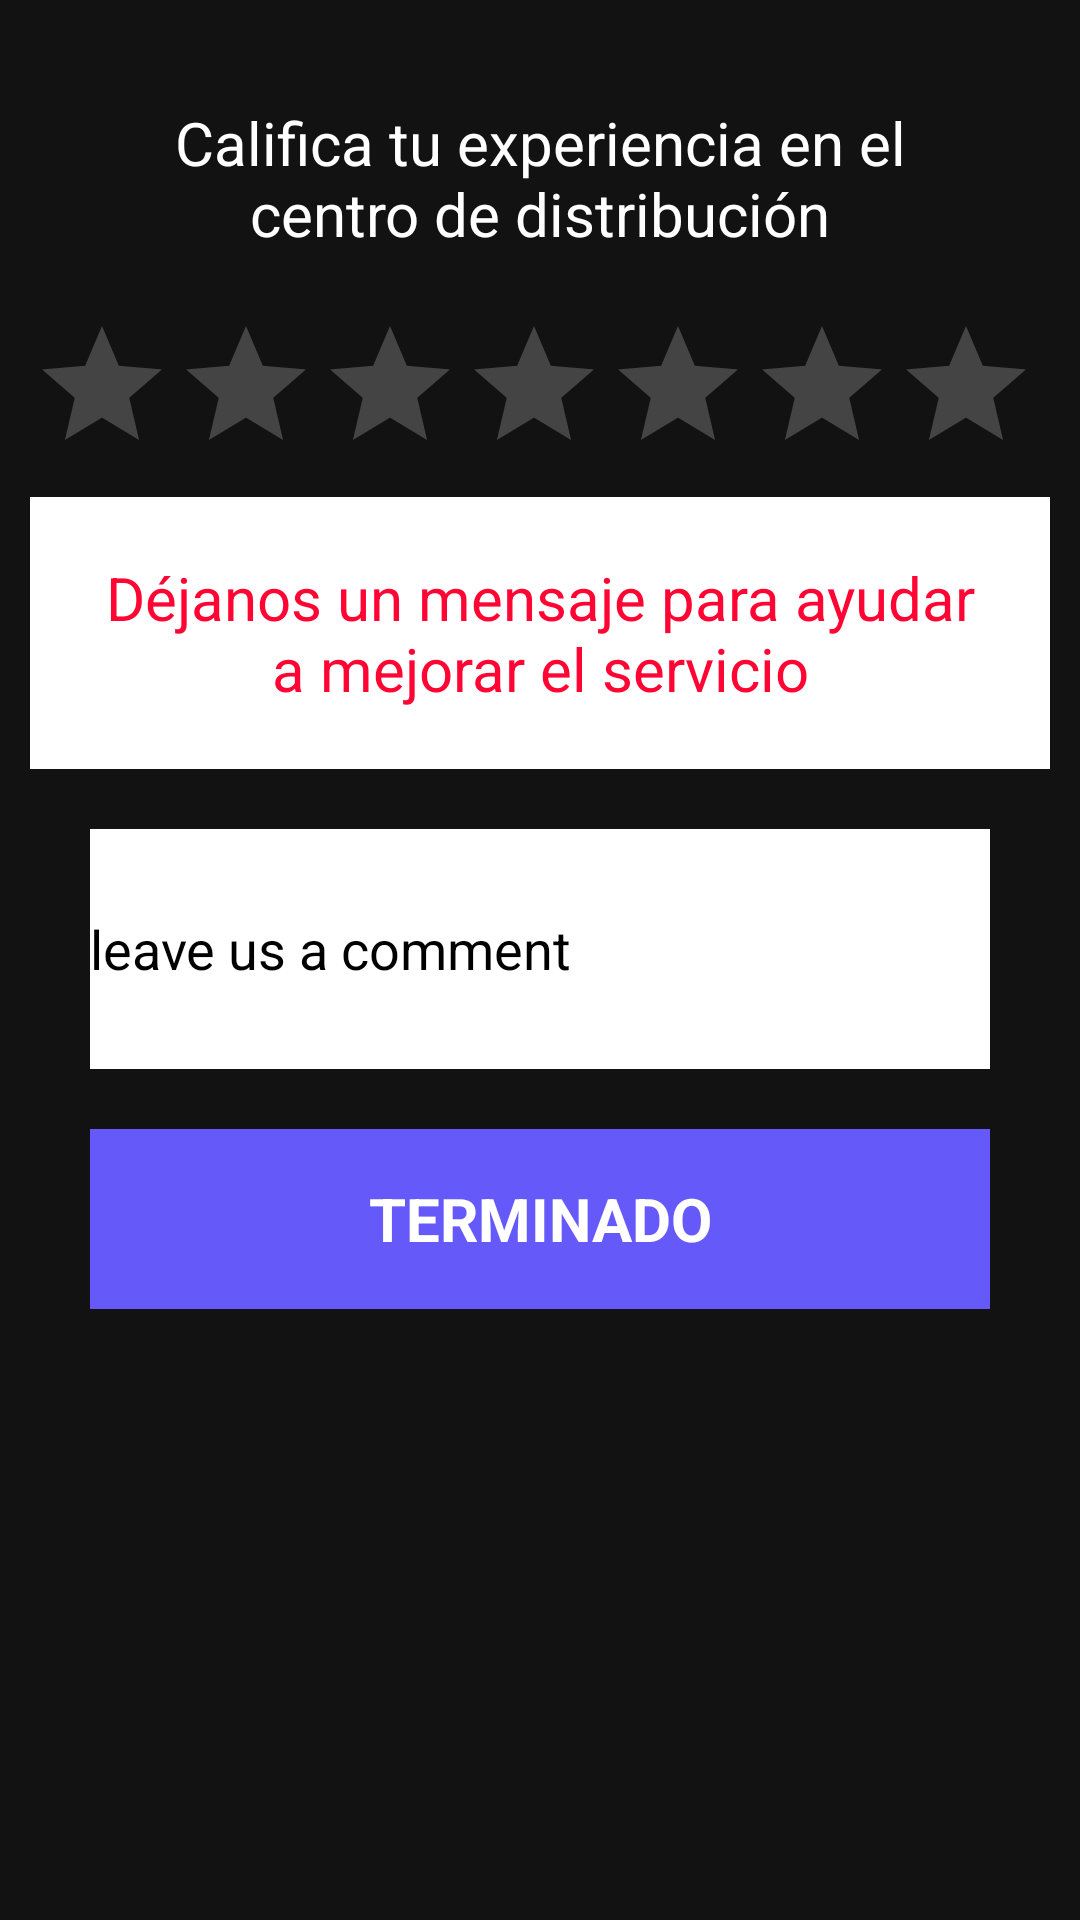

Here is an Android app screen rendered from its layout file. Give the layout XML and the strings, colors and styles it references.
<!-- AndroidManifest.xml: application theme Theme.Map_UI -->
<!-- res/layout/dialog_rate.xml -->
<?xml version="1.0" encoding="utf-8"?>
<androidx.constraintlayout.widget.ConstraintLayout xmlns:android="http://schemas.android.com/apk/res/android"
    xmlns:app="http://schemas.android.com/apk/res-auto"
    android:layout_width="match_parent"
    android:padding="10dp"
    android:layout_height="wrap_content">

    <TextView
        android:id="@+id/textView7"
        android:layout_width="match_parent"
        android:layout_height="wrap_content"
        android:layout_marginTop="4dp"
        android:gravity="center"
        android:padding="20dp"
        android:text="Califica tu experiencia en el centro de distribución"
        android:textColor="@color/white"
        android:textSize="20dp"
        app:layout_constraintEnd_toEndOf="parent"
        app:layout_constraintHorizontal_bias="0.535"
        app:layout_constraintStart_toStartOf="parent"
        app:layout_constraintTop_toTopOf="parent"
        app:layout_constraintVertical_chainStyle="packed" />

    <androidx.appcompat.widget.AppCompatRatingBar
        android:id="@+id/rating"
        android:layout_width="match_parent"
        android:layout_height="wrap_content"
        android:numStars="5"
        android:stepSize="1"
        app:layout_constraintEnd_toEndOf="parent"
        app:layout_constraintStart_toStartOf="parent"
        app:layout_constraintTop_toBottomOf="@+id/textView7" />

    <TextView
        android:id="@+id/textView2"
        android:layout_width="wrap_content"
        android:layout_height="wrap_content"
        android:layout_marginTop="4dp"
        app:layout_constraintEnd_toEndOf="parent"
        app:layout_constraintStart_toStartOf="parent"
        android:background="@color/white"
        android:gravity="center"
        android:padding="20dp"
        android:text="Déjanos un mensaje para ayudar a mejorar el servicio"
        android:textColor="@color/red"
        android:textSize="20dp"
        app:layout_constraintTop_toBottomOf="@+id/rating"
        app:layout_constraintVertical_chainStyle="packed" />

    <EditText
        android:id="@+id/comment"
        android:layout_width="match_parent"
        android:layout_height="80dp"
        android:layout_margin="20dp"
        android:background="@color/white"
        android:hint="leave us a comment"
        app:layout_constraintEnd_toEndOf="parent"
        app:layout_constraintStart_toStartOf="parent"
        android:textColor="@color/black"
        android:textColorHint="@color/quantum_grey"
        app:layout_constraintTop_toBottomOf="@+id/textView2" />

    <TextView
        android:id="@+id/YSbutton"
        android:layout_width="match_parent"
        android:layout_height="60dp"
        android:layout_marginLeft="20dp"
        android:layout_marginTop="20dp"
        android:layout_marginRight="20dp"
        android:background="@drawable/rectangle"
        android:gravity="center"
        android:text="TERMINADO"
        android:textColor="@color/white"
        android:textSize="20sp"
        android:textStyle="bold"
        app:layout_constraintEnd_toEndOf="parent"
        app:layout_constraintStart_toStartOf="parent"
        app:layout_constraintTop_toBottomOf="@+id/comment" />

</androidx.constraintlayout.widget.ConstraintLayout>
<!-- resources referenced by this layout -->
<resources>
  <color name="black">#FF000000</color>
  <color name="red"> #FF0534</color>
  <color name="white">#FFFFFFFF</color>
  <!-- drawable rectangle: png bitmap (drawable, 355 bytes) -->
  <style name="Theme.Map_UI" parent="Theme.MaterialComponents.NoActionBar">
          
          <item name="colorPrimary">@color/purple_500</item>
          <item name="colorPrimaryVariant">@color/purple_700</item>
          <item name="colorOnPrimary">@color/white</item>
          
          <item name="colorSecondary">@color/teal_200</item>
          <item name="colorSecondaryVariant">@color/teal_700</item>
          <item name="colorOnSecondary">@color/black</item>
          
          <item name="android:statusBarColor" tools:targetApi="l">?attr/colorPrimaryVariant</item>
          
      </style>
  <color name="purple_500">#FF6200EE</color>
  <color name="purple_700">#FF3700B3</color>
  <color name="teal_200">#FF03DAC5</color>
  <color name="teal_700">#FF018786</color>
</resources>
